The GitHub repository qasim418/Chocolathon contains a labelled image folder "images" with 33 categories: cocoa shot amaretto, cocoa shot bourbon, cocoa shot chocolate cake, cocoa shot old fashioned, cocoa shot tequila, cocoa shot whiskey, truffle amaretto, truffle bananas foster, truffle brownie batter, truffle caramel apple cider, truffle champagne, truffle cheesecake, truffle confetti cake, truffle cookies and cream, truffle creamsicle, truffle creme brulee, truffle dulce de leche, truffle espresso martini, truffle grey salt caramel, truffle key lime pie, truffle lemon, truffle manhattan, truffle maple cream, truffle peanut butter caramel, truffle pineapple moscato, truffle pistachio, truffle pumpkin spice latte, truffle raspberry, truffle s mores, truffle salted caramel, truffle strawberry shortcake, truffle tea honey, truffle turtle. Examples follow, each with its label.

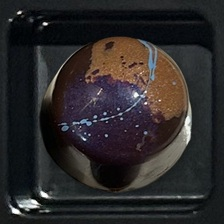
Label: truffle peanut butter caramel

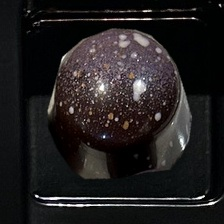
Label: truffle salted caramel

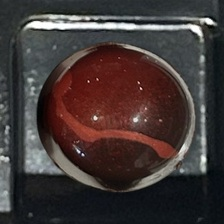
Label: truffle raspberry

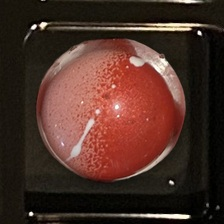
Label: truffle strawberry shortcake

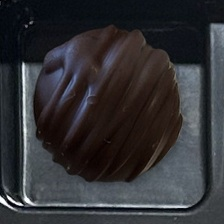
Label: cocoa shot amaretto

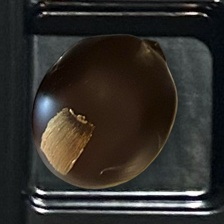
Label: cocoa shot bourbon
